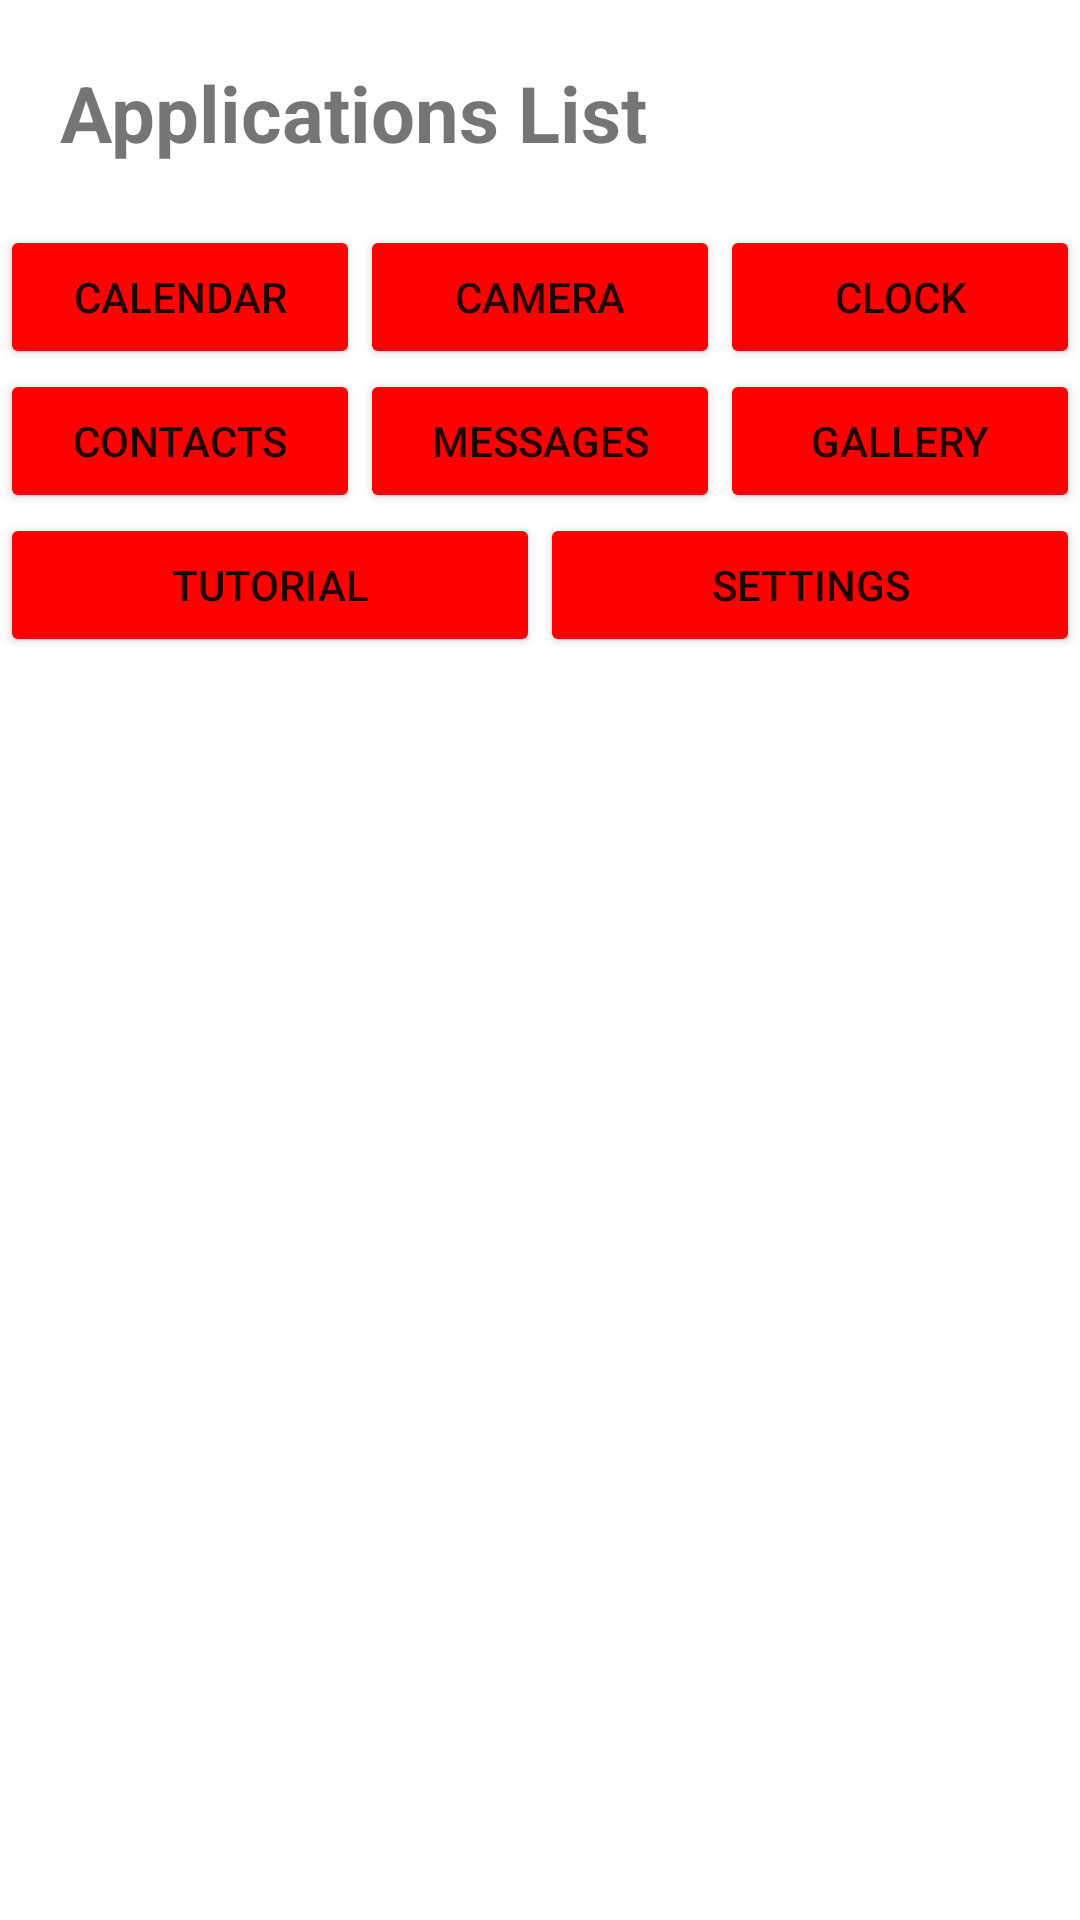

Here is an Android app screen rendered from its layout file. Give the layout XML and the strings, colors and styles it references.
<!-- AndroidManifest.xml: application theme Theme.Appsistant -->
<!-- res/layout/activity_changed.xml -->
<?xml version="1.0" encoding="utf-8"?>
<androidx.appcompat.widget.LinearLayoutCompat
    xmlns:android="http://schemas.android.com/apk/res/android"
    xmlns:app="http://schemas.android.com/apk/res-auto"
    xmlns:tools="http://schemas.android.com/tools"
    android:layout_width="match_parent"
    android:layout_height="match_parent"
    android:orientation="vertical"
    tools:context=".MainActivity">

    <TextView
        android:id="@+id/header"
        android:layout_width="match_parent"
        android:layout_height="wrap_content"
        android:text="@string/applications_title"
        android:textStyle="bold"
        android:textSize="26sp"
        android:padding="20dp"
        app:layout_constraintBottom_toTopOf="@id/scrollView"/>

    <ScrollView
        android:id="@+id/scrollView"
        android:layout_width="match_parent"
        android:layout_height="wrap_content"
        tools:layout_editor_absoluteX="78dp"
        tools:layout_editor_absoluteY="364dp"
        app:layout_constraintTop_toBottomOf="@id/header">

        <TableLayout
            android:layout_width="match_parent"
            android:layout_height="match_parent">

            <TableRow
                android:layout_width="match_parent"
                android:layout_height="match_parent"
                android:layout_weight="1">

                <Button

                    android:id="@+id/calendarBtn"
                    android:layout_width="0dp"
                    android:layout_height="match_parent"
                    android:layout_weight="1"
                    android:backgroundTint="#FF0303"
                    android:text="@string/calendar_button" />

                <Button
                    android:id="@+id/cameraBtn"
                    android:layout_width="0dp"
                    android:layout_height="match_parent"
                    android:layout_weight="1"
                    android:backgroundTint="#FF0000"
                    android:text="@string/camera_button" />

                <Button
                    android:id="@+id/button_clock"
                    android:layout_width="0dp"
                    android:layout_height="match_parent"
                    android:layout_weight="1"
                    android:backgroundTint="#FF0000"
                    android:text="@string/clock_button" />

            </TableRow>

            <TableRow
                android:layout_width="match_parent"
                android:layout_height="match_parent"
                android:layout_weight="1">

                <Button
                    android:id="@+id/button_contacts"
                    android:layout_width="0dp"
                    android:layout_height="match_parent"
                    android:layout_weight="1"
                    android:backgroundTint="#FF0000"
                    android:text="@string/contacts_button" />

                <Button
                    android:id="@+id/message_btn"
                    android:layout_width="0dp"
                    android:layout_height="match_parent"
                    android:layout_weight="1"
                    android:backgroundTint="#FF0000"
                    android:text="@string/messages_button" />

                <Button
                    android:id="@+id/gallery_btn"
                    android:layout_width="0dp"
                    android:layout_height="match_parent"
                    android:layout_weight="1"
                    android:backgroundTint="#FF0000"
                    android:text="@string/gallery_button" />

            </TableRow>

            <TableRow
                android:layout_width="match_parent"
                android:layout_height="match_parent"
                android:layout_weight="1">

                <Button
                    android:layout_width="0dp"
                    android:layout_height="wrap_content"
                    android:layout_gravity="bottom"
                    android:layout_weight="1"
                    android:backgroundTint="#FF0000"
                    android:text="@string/tutorial_button" />

                <Button
                    android:id="@+id/settings_btn"
                    android:layout_width="0dp"
                    android:layout_height="wrap_content"
                    android:layout_gravity="bottom"
                    android:layout_weight="1"
                    android:backgroundTint="#FF0000"
                    android:onClick="settingsClicked"
                    android:text="@string/settings" />

            </TableRow>

        </TableLayout>

    </ScrollView>

</androidx.appcompat.widget.LinearLayoutCompat>
<!-- resources referenced by this layout -->
<resources>
  <string name="applications_title">Applications List</string>
  <string name="calendar_button">Calendar</string>
  <string name="camera_button">Camera</string>
  <string name="clock_button">Clock</string>
  <string name="contacts_button">Contacts</string>
  <string name="gallery_button">Gallery</string>
  <string name="messages_button">Messages</string>
  <string name="settings">Settings</string>
  <string name="tutorial_button">Tutorial</string>
  <style name="Theme.Appsistant" parent="Theme.MaterialComponents.DayNight.DarkActionBar">
          
          <item name="colorPrimary">@color/purple_500</item>
          <item name="colorPrimaryVariant">@color/purple_700</item>
          <item name="colorOnPrimary">@color/white</item>
          
          <item name="colorSecondary">@color/teal_200</item>
          <item name="colorSecondaryVariant">@color/teal_700</item>
          <item name="colorOnSecondary">@color/black</item>
          
          <item name="android:statusBarColor" tools:targetApi="l">?attr/colorPrimaryVariant</item>
          
      </style>
  <color name="purple_500">#FF6200EE</color>
  <color name="purple_700">#FF3700B3</color>
  <color name="white">#FFFFFFFF</color>
  <color name="teal_200">#FF03DAC5</color>
  <color name="teal_700">#FF018786</color>
  <color name="black">#FF000000</color>
</resources>
